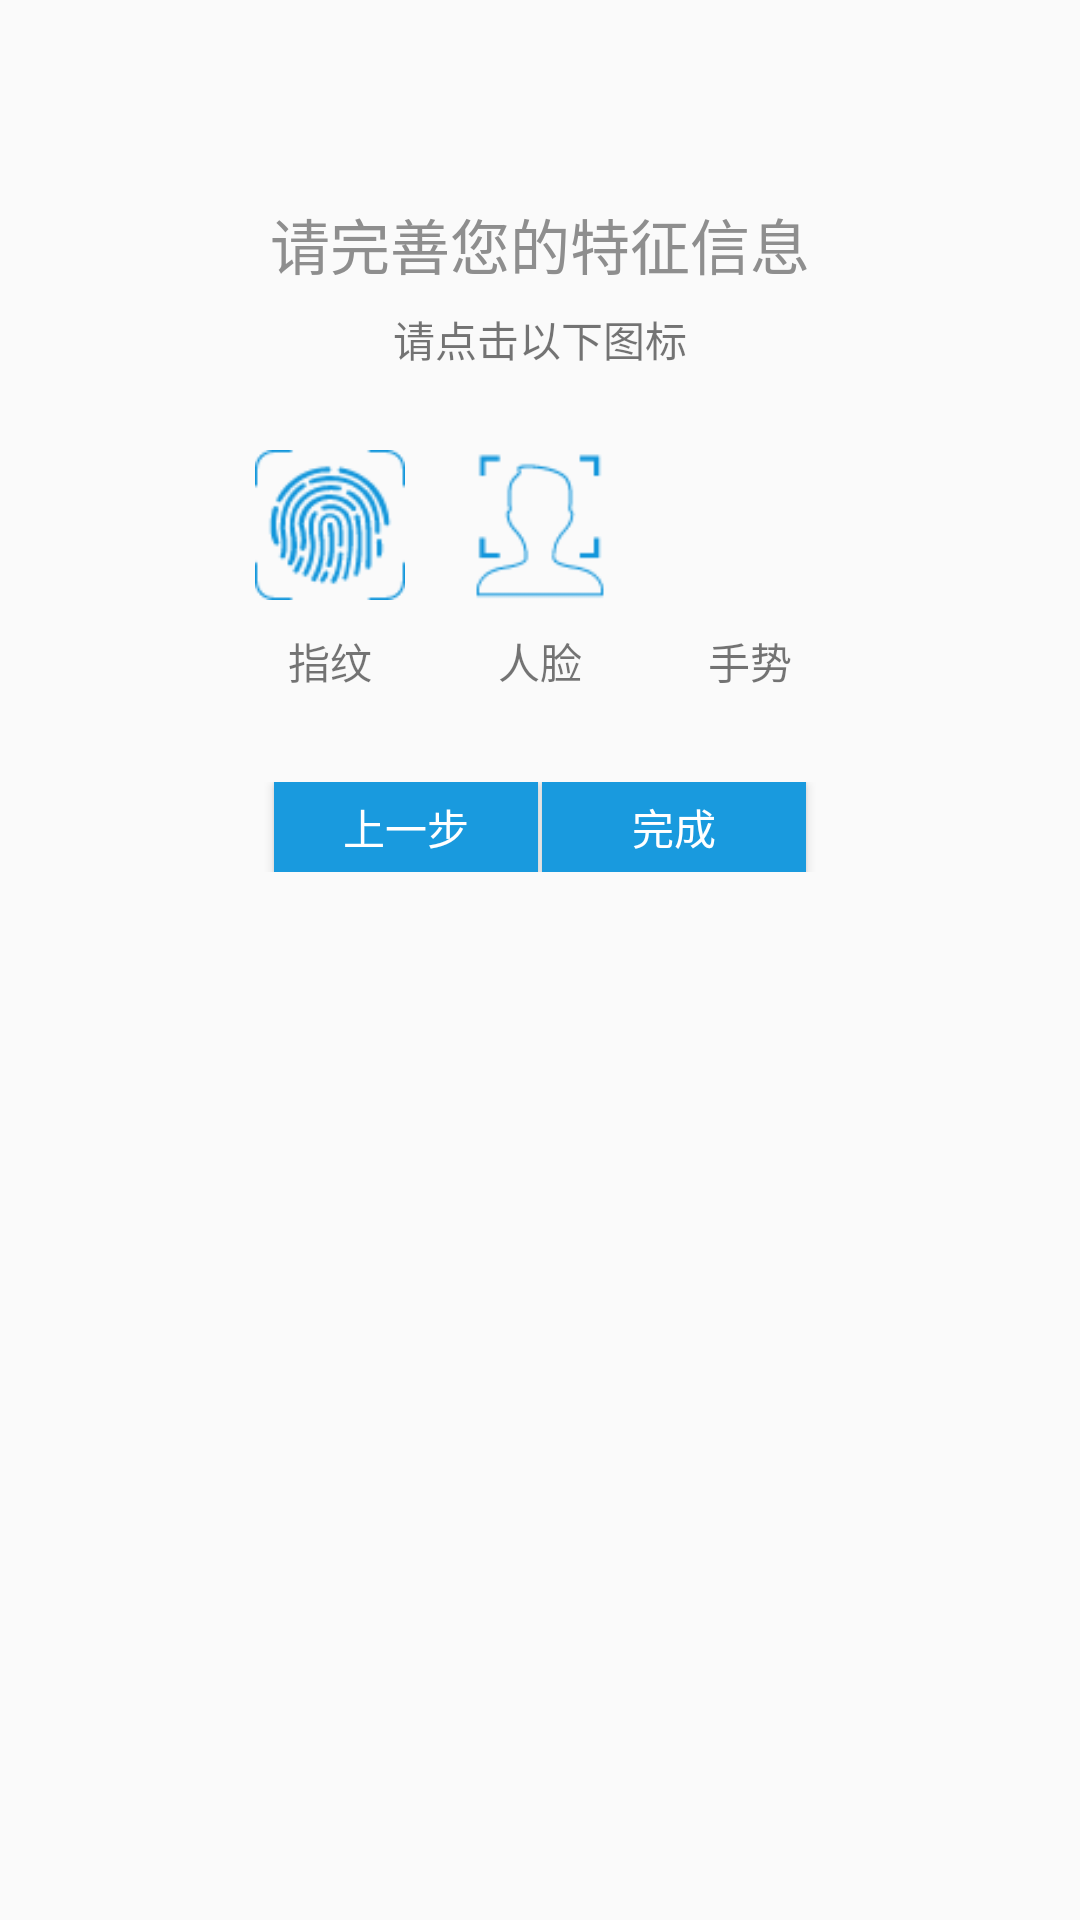

Reconstruct the res/layout file that produces this screen, plus the resources it refers to.
<!-- AndroidManifest.xml: application theme Theme.AppCompat.Light.NoActionBar -->
<!-- res/layout/register_tab3.xml -->
<?xml version="1.0" encoding="utf-8"?>
<LinearLayout xmlns:android="http://schemas.android.com/apk/res/android"
    android:layout_width="match_parent"
    android:layout_height="match_parent"
    android:gravity="center|top"
    android:orientation="vertical">

    <TextView
        android:layout_width="wrap_content"
        android:layout_height="wrap_content"
        android:layout_marginBottom="20px"
        android:layout_marginTop="200px"
        android:text="请完善您的特征信息"
        android:textColor="#8e8e8e"
        android:textSize="20sp" />

    <TextView
        android:layout_width="wrap_content"
        android:layout_height="wrap_content"
        android:layout_marginBottom="50px"
        android:text="请点击以下图标" />

    <LinearLayout

        android:layout_width="match_parent"
        android:layout_height="wrap_content"
        android:gravity="center"
        android:orientation="horizontal">

        <LinearLayout
            android:layout_width="wrap_content"
            android:layout_height="wrap_content"
            android:orientation="vertical">

            <ImageView
                android:id="@+id/register_finger"
                android:layout_width="50dp"
                android:layout_height="50dp"
                android:layout_margin="10dp"
                android:background="@drawable/finger"
                android:src="@null" />

            <TextView
                android:layout_width="match_parent"
                android:layout_height="wrap_content"
                android:gravity="center"
                android:text="指纹" />
        </LinearLayout>


        <LinearLayout
            android:layout_width="wrap_content"
            android:layout_height="wrap_content"
            android:orientation="vertical">

            <ImageView
                android:id="@+id/register_face"
                android:layout_width="50dp"
                android:layout_height="50dp"
                android:layout_margin="10dp"
                android:background="@drawable/face"
                android:src="@null" />

            <TextView
                android:layout_width="match_parent"
                android:layout_height="wrap_content"
                android:gravity="center"
                android:text="人脸" />
        </LinearLayout>


        <LinearLayout
            android:layout_width="wrap_content"
            android:layout_height="wrap_content"
            android:orientation="vertical">

            <ImageView
                android:id="@+id/register_action"
                android:layout_width="50dp"
                android:layout_height="50dp"
                android:layout_margin="10dp"
                android:background="@drawable/action"
                android:src="@null" />

            <TextView
                android:layout_width="match_parent"
                android:layout_height="wrap_content"
                android:gravity="center"
                android:text="手势" />
        </LinearLayout>
    </LinearLayout>

    <LinearLayout
        android:layout_width="match_parent"
        android:layout_height="wrap_content"
        android:layout_marginTop="30dp"
        android:gravity="center"
        android:orientation="horizontal">

        <Button
            android:id="@+id/register_befor1"
            android:layout_width="wrap_content"
            android:layout_height="30dp"
            android:layout_marginRight="2px"
            android:background="#199ade"
            android:padding="0dp"
            android:text="上一步"
            android:textColor="#fff" />

        <Button
            android:id="@+id/register_next"
            android:layout_width="wrap_content"
            android:layout_height="30dp"
            android:layout_marginLeft="2px"
            android:background="#199ade"
            android:padding="0dp"
            android:text="完成"
            android:textColor="#fff" />
    </LinearLayout>
</LinearLayout>
<!-- resources referenced by this layout -->
<resources>
  <!-- drawable face: png bitmap (drawable, 1453 bytes) -->
  <!-- drawable finger: png bitmap (drawable, 3073 bytes) -->
</resources>
